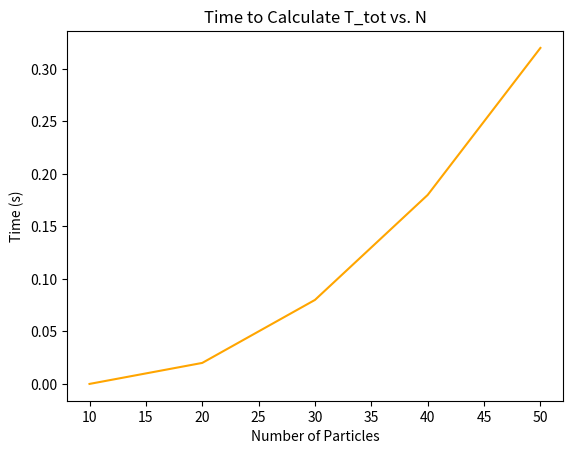

Python code for this plot:
import numpy as np
from matplotlib import pyplot as plt
import time

z = np.zeros(5)
b = len(z)

Npart = np.zeros(b)
m = np.zeros(b)
v = np.zeros(b)
q = np.zeros(b)
x = np.zeros(b)
T = np.zeros(b)

for i in range(0, b):
    Npart[i] = 10*(i+1)
    
start_T = time.time()

for i in range(0, len(Npart)):
    m[i] = 1.0
    q[i] = 1.0
    x[i] = 0.5 * i
    v[i] = 0.2 * i
    T[i] = 0.5*m[i]*v[i]**2
    
end_T = time.time()
    
time_T = end_T-start_T
print("here", time_T)    

print(m)
print(q)
print(x)
print(v)
print(T)

x1 = Npart
y1 = T

print(x1, y1)

plt.figure(1)
plt.title('Time to Calculate T_tot vs. N')
plt.xlabel('Number of Particles')
plt.ylabel('Time (s)')
plt.plot(x1, y1, 'orange')
